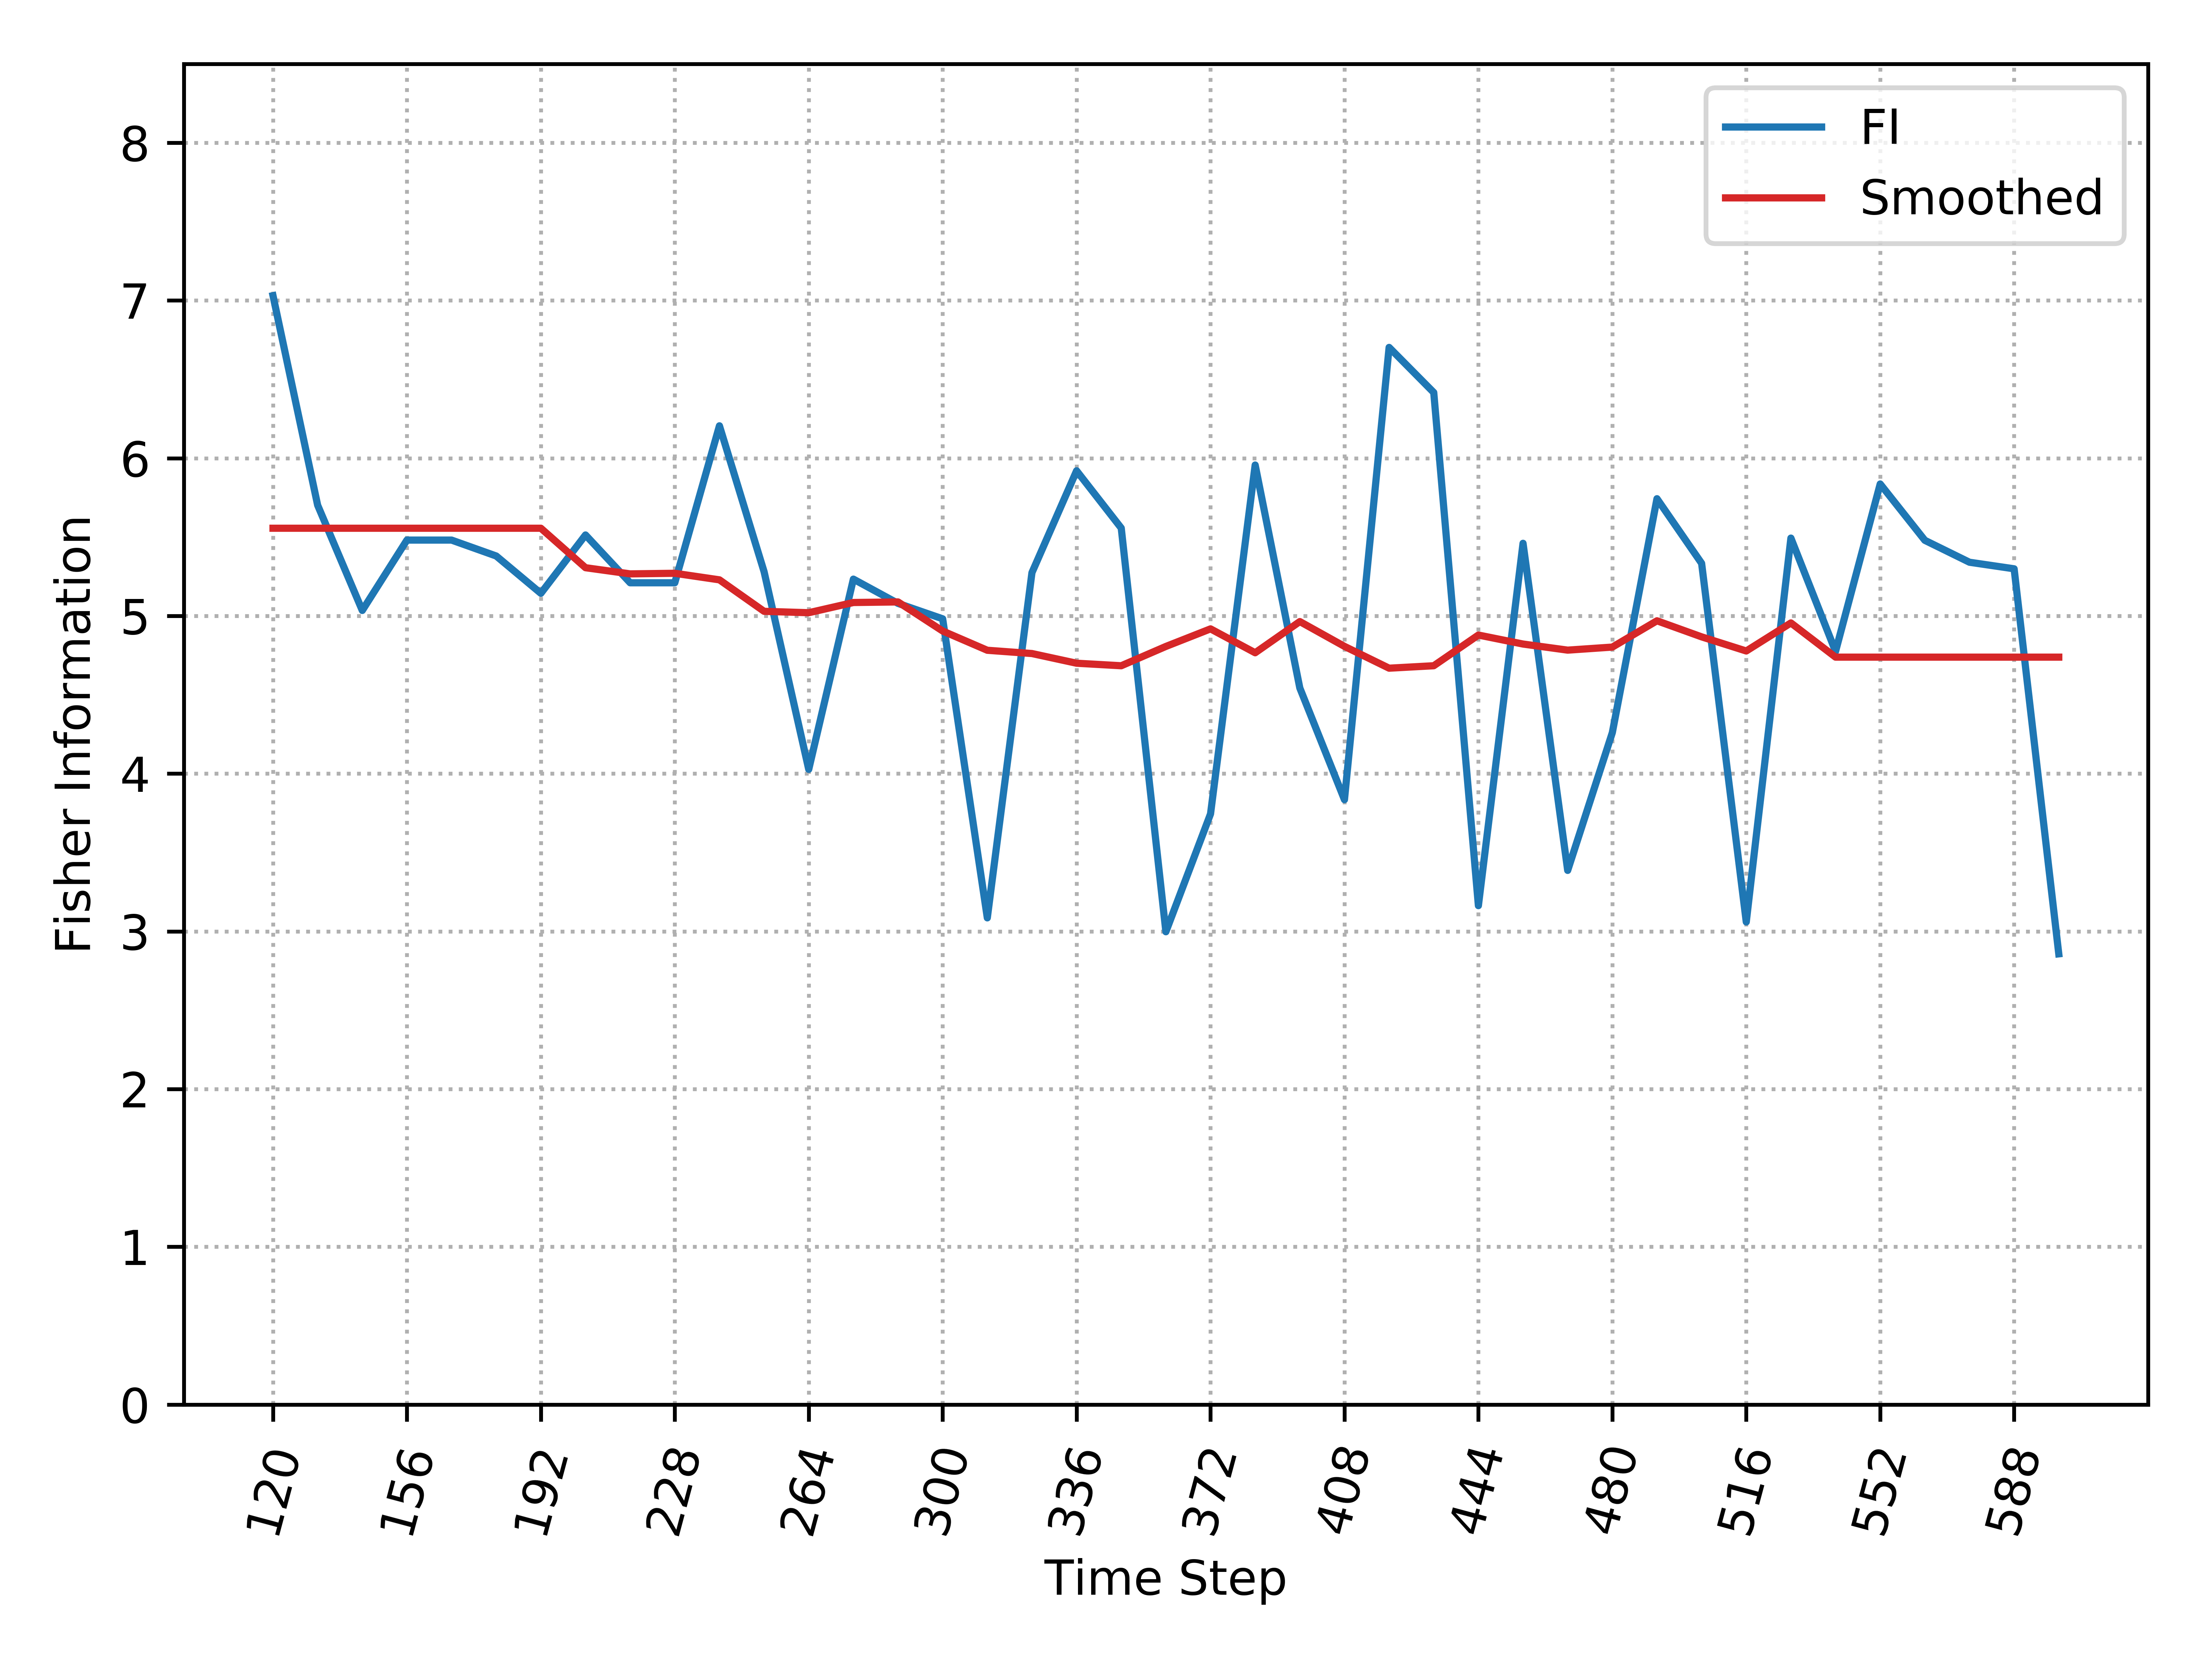

The file beside this chart, header and first rows:
, Time_Step, FI, Smooth_FI
0, 120, 7.031, 5.556
1, 132, 5.702, 5.556
2, 144, 5.035, 5.556
3, 156, 5.481, 5.556
4, 168, 5.481, 5.556
5, 180, 5.38, 5.556
6, 192, 5.143, 5.556
7, 204, 5.514, 5.306
8, 216, 5.21, 5.267
9, 228, 5.21, 5.271
10, 240, 6.206, 5.229
11, 252, 5.281, 5.029
12, 264, 4.027, 5.021
13, 276, 5.234, 5.085
14, 288, 5.08, 5.089
15, 300, 4.982, 4.905
16, 312, 3.086, 4.782
17, 324, 5.275, 4.762
18, 336, 5.92, 4.7
19, 348, 5.557, 4.684
20, 360, 2.998, 4.807
21, 372, 3.745, 4.918
22, 384, 5.957, 4.767
23, 396, 4.543, 4.964
24, 408, 3.835, 4.807
25, 420, 6.703, 4.669
26, 432, 6.417, 4.684
27, 444, 3.163, 4.879
28, 456, 5.461, 4.822
29, 468, 3.387, 4.783
30, 480, 4.26, 4.803
31, 492, 5.743, 4.969
32, 504, 5.334, 4.868
33, 516, 3.06, 4.778
34, 528, 5.494, 4.956
35, 540, 4.775, 4.739
36, 552, 5.837, 4.739
37, 564, 5.48, 4.739
38, 576, 5.341, 4.739
39, 588, 5.299, 4.739
40, 600, 2.858, 4.739
